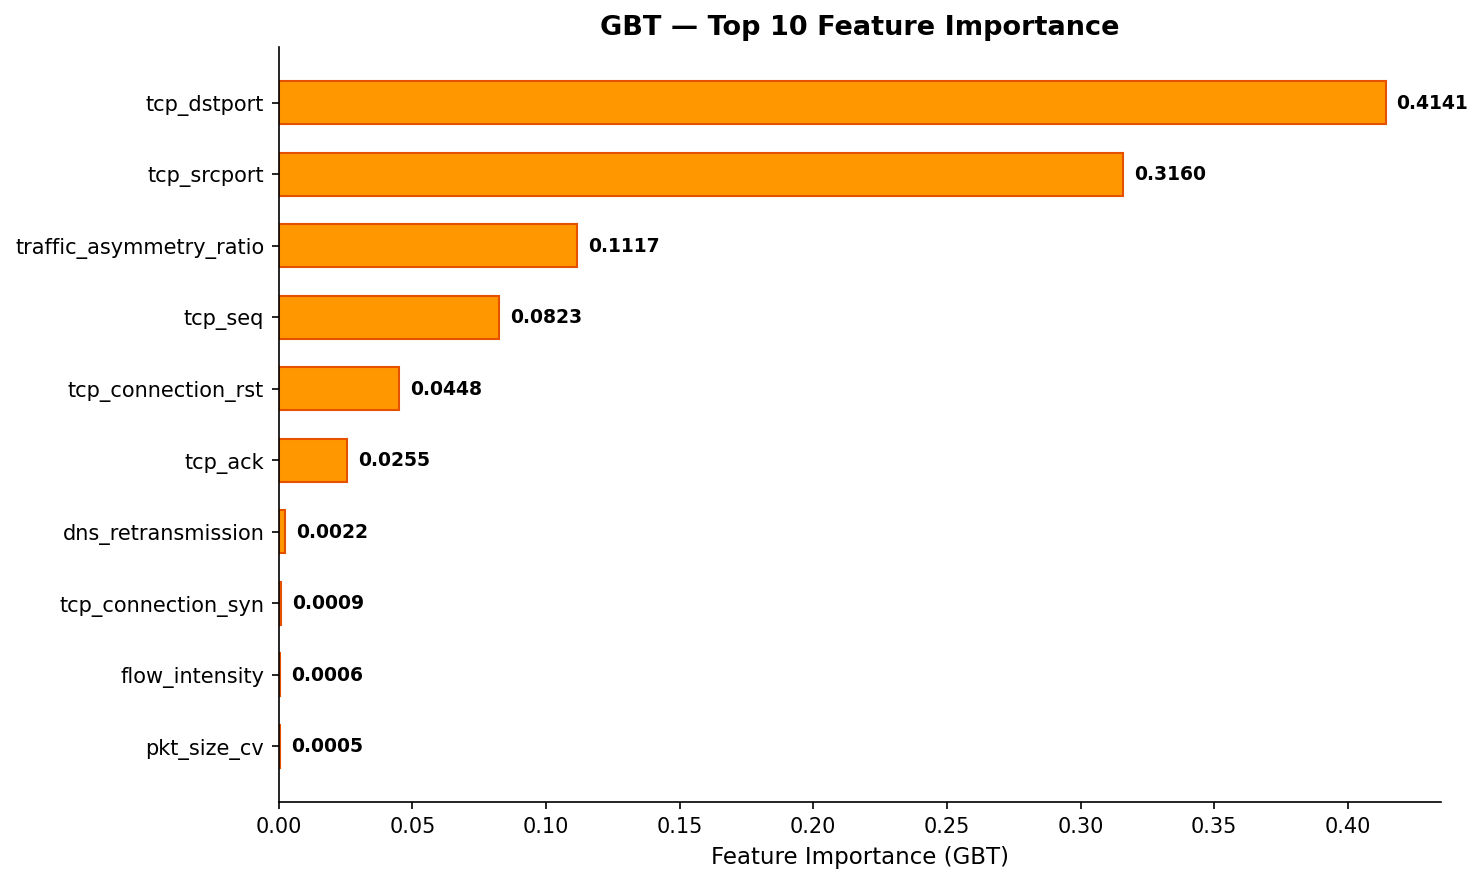

The table this chart was drawn from, first rows:
rank, feature_name, importance
1, tcp_dstport, 0.4141
2, tcp_srcport, 0.316
3, traffic_asymmetry_ratio, 0.1117
4, tcp_seq, 0.08234
5, tcp_connection_rst, 0.04484
6, tcp_ack, 0.02552
7, dns_retransmission, 0.002229
8, tcp_connection_syn, 0.0009335
9, flow_intensity, 0.0005891
10, pkt_size_cv, 0.0005165
11, udp_port, 0.0003098
12, tcp_len, 0.0003037
13, dns_qry_name, 0.0002302
14, udp_stream, 0.0001715
15, tcp_flags, 0.00008225
16, tcp_connection_synack, 0.00004351
17, iat_regularity, 0.00003222
18, tcp_ack_raw, 0.00001597
19, tcp_checksum, 0.00000727
20, udp_time_delta, 0.00000460
21, dns_qry_qu, 0.00000309
22, tcp_connection_fin, 0.00000117
23, http_content_length, 0.00000000
24, http_response, 0.00000000
25, tcp_flags_ack, 0.00000000
26, http_tls_port, 0.00000000
27, dns_qry_type, 0.00000000
28, dns_retransmit_request, 0.00000000
29, dns_retransmit_request_in, 0.00000000
30, mqtt_conflag_cleansess, 0.00000000
31, mqtt_conflags, 0.00000000
32, mqtt_hdrflags, 0.00000000
33, mqtt_len, 0.00000000
34, mqtt_msg_decoded_as, 0.00000000
35, mqtt_msgtype, 0.00000000
36, mqtt_proto_len, 0.00000000
37, mqtt_topic_len, 0.00000000
38, mqtt_ver, 0.00000000
39, mbtcp_len, 0.00000000
40, mbtcp_trans_id, 0.00000000
41, mbtcp_unit_id, 0.00000000
42, conn_efficiency, 0.00000000
